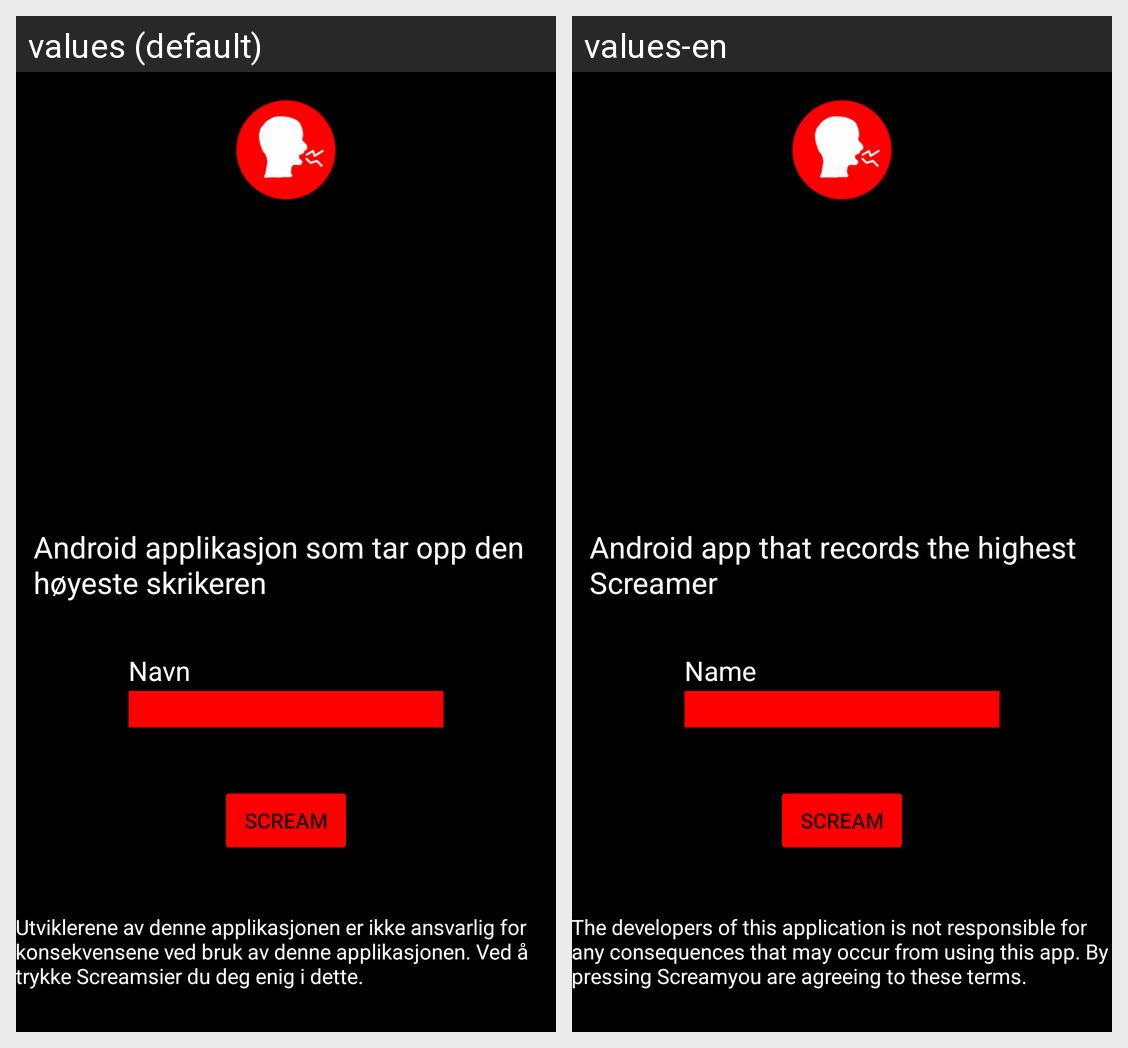

The Android screen above is rendered under two locales of the same app. Produce the string resources it draws, with the default and per-locale values.
Android screen res/layout/activity_start.xml rendered under 2 locales, left to right: values (default), values-en. Device: Nexus 5 (rendered at 1080×1920; each locale shown at half size, 540×960, under a caption strip naming it); theme AppTheme.NoActionBar.
Strings drawn on this screen, with the default value and each locale's value (text and hints the layout hard-codes, and strings that could not be matched under every locale, appear in the picture but are not listed):

name
  values: Navn
  values-en: Name

scream
  values: SCREAM
  values-en: SCREAM

app_info
  values: Android applikasjon som tar opp den høyeste skrikeren
  values-en: Android app that records the highest Screamer

app_disclaimer
  values: Utviklerene av denne applikasjonen er ikke ansvarlig for konsekvensene ved bruk av denne applikasjonen. Ved å trykke Screamsier du deg enig i dette.
  values-en: The developers of this application is not responsible for any consequences that may occur from using this app. By pressing Screamyou are agreeing to these terms.
